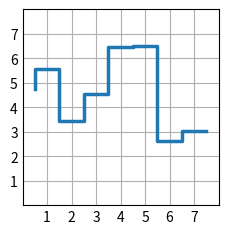

This figure's Python source:
import matplotlib.pyplot as plt
import numpy as np

plt.style.use('_mpl-gallery')

np.random.seed(3)
x = 0.5 + np.arange(8)
y = np.random.uniform(2, 7, len(x))

fig, ax = plt.subplots()
ax.step(x, y, linewidth=2.5)
ax.set(xlim=(0, 8), xticks=np.arange(1, 8),
       ylim=(0, 8), yticks=np.arange(1, 8))

plt.show()
